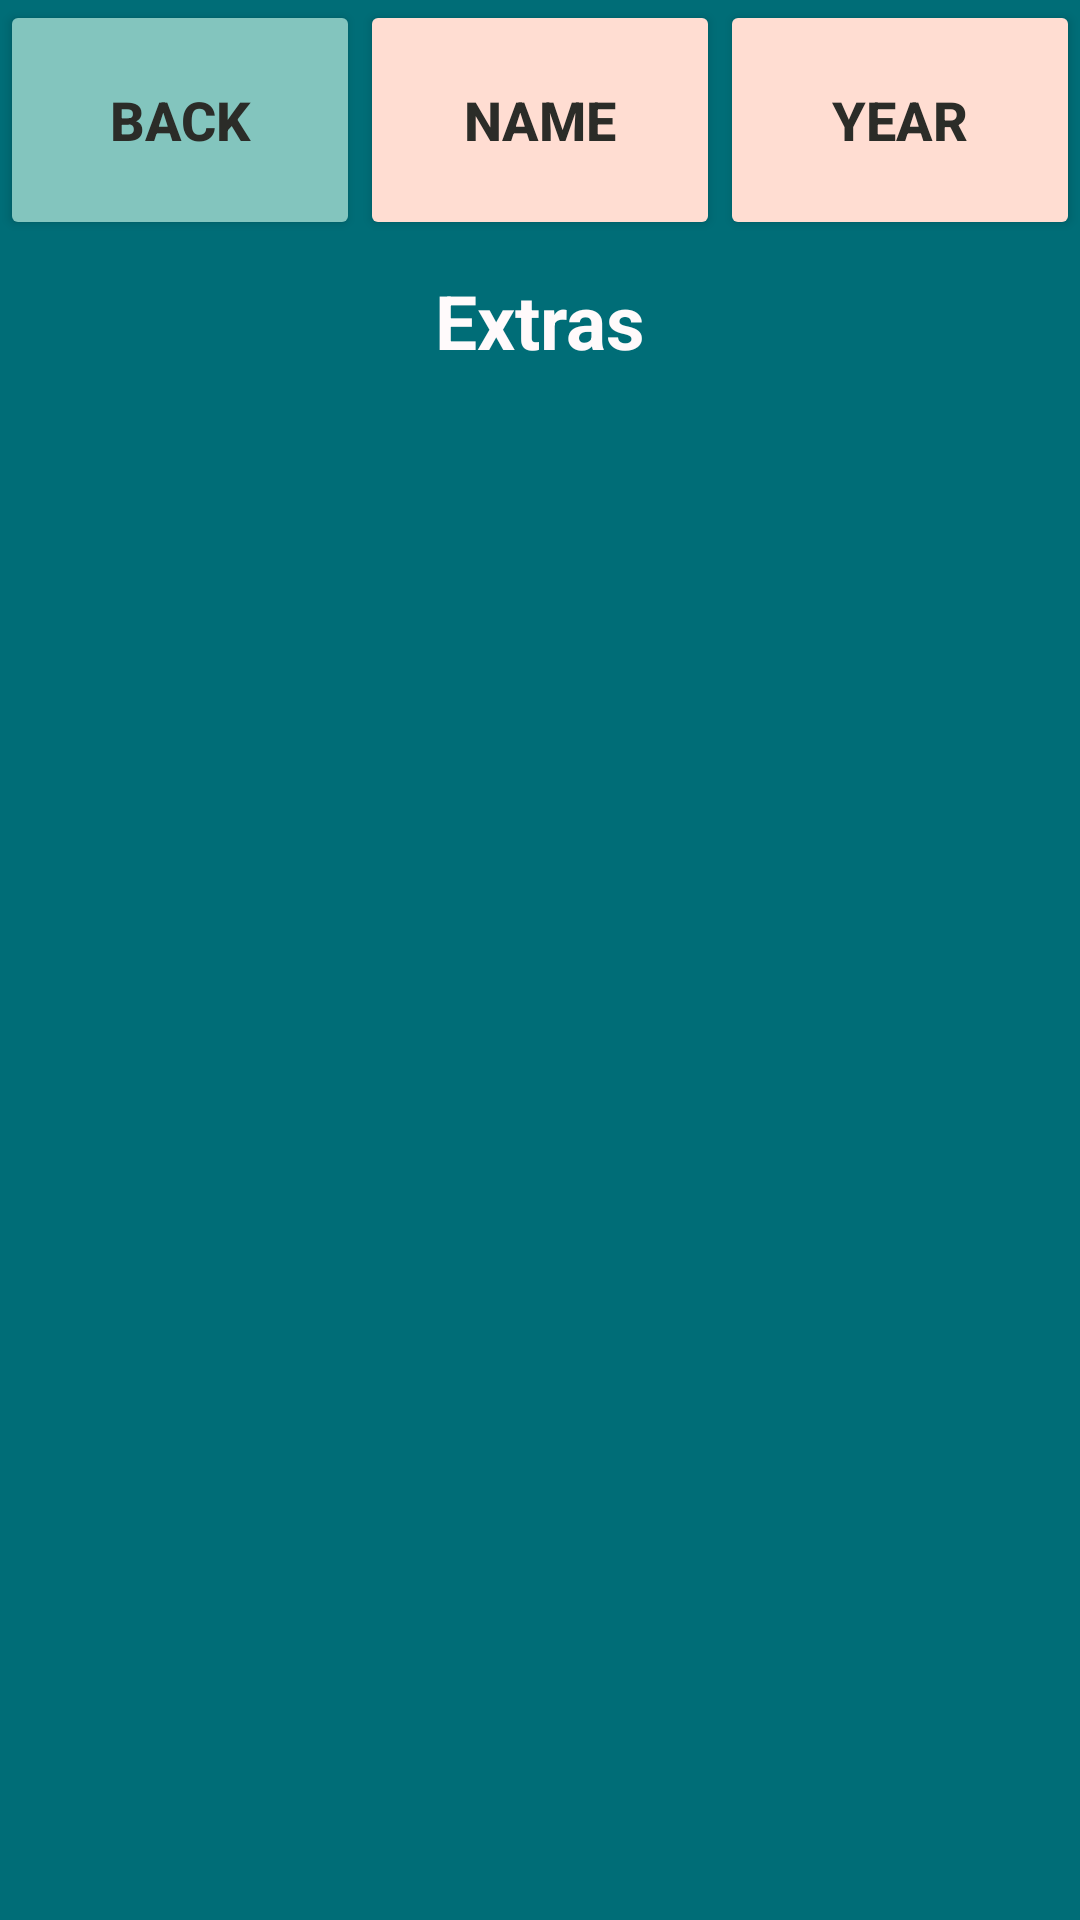

Reconstruct the res/layout file that produces this screen, plus the resources it refers to.
<!-- AndroidManifest.xml: application theme Theme.BGG -->
<!-- res/layout/activity_moreextras.xml -->
<?xml version="1.0" encoding="utf-8"?>
<androidx.constraintlayout.widget.ConstraintLayout xmlns:android="http://schemas.android.com/apk/res/android"
    xmlns:app="http://schemas.android.com/apk/res-auto"
    xmlns:tools="http://schemas.android.com/tools"
    android:layout_width="match_parent"
    android:layout_height="match_parent"
    android:background="@color/teal"
    tools:context=".MoreExtras">

    <LinearLayout
        android:id="@+id/linearLayout4"
        android:layout_width="match_parent"
        android:layout_height="0dp"
        android:layout_marginTop="0dp"
        app:layout_constraintEnd_toEndOf="parent"
        app:layout_constraintStart_toStartOf="parent"
        app:layout_constraintTop_toTopOf="parent">

        <Button
            android:id="@+id/backButton"
            android:layout_width="80dp"
            android:layout_height="80dp"
            android:layout_weight="1"
            android:text="BACK"
            android:textSize="18sp"
            android:textStyle="bold"
            android:textColor="@color/black"
            android:backgroundTint="@color/ocean"/>

        <Button
            android:id="@+id/nameSort"
            android:layout_width="80dp"
            android:layout_height="80dp"
            android:layout_weight="1"
            android:text="NAME"
            android:textSize="18sp"
            android:textStyle="bold"
            android:textColor="@color/black"
            android:backgroundTint="@color/beige" />

        <Button
            android:id="@+id/yearSort"
            android:layout_width="80dp"
            android:layout_height="80dp"
            android:layout_weight="1"
            android:text="YEAR"
            android:textSize="18sp"
            android:textStyle="bold"
            android:textColor="@color/black"
            android:backgroundTint="@color/beige" />
    </LinearLayout>

    <TextView
        android:id="@+id/textView"
        android:layout_width="wrap_content"
        android:layout_height="wrap_content"
        android:text="Extras"
        android:textSize="25sp"
        android:textStyle="bold"
        android:textColor="@color/white"
        android:paddingVertical="10sp"
        app:layout_constraintEnd_toEndOf="parent"
        app:layout_constraintStart_toStartOf="parent"
        app:layout_constraintTop_toBottomOf="@+id/linearLayout4" />

    <androidx.recyclerview.widget.RecyclerView
        android:id="@+id/recyclerView"
        android:layout_width="409dp"
        android:layout_height="0dp"
        app:layout_constraintBottom_toBottomOf="parent"
        app:layout_constraintEnd_toEndOf="parent"
        app:layout_constraintStart_toStartOf="parent"
        app:layout_constraintTop_toBottomOf="@+id/textView" />

</androidx.constraintlayout.widget.ConstraintLayout>
<!-- resources referenced by this layout -->
<resources>
  <color name="beige">#FFDDD2</color>
  <color name="black">#2B2C28</color>
  <color name="ocean">#83C5BE</color>
  <color name="teal">#006D77</color>
  <color name="white">#FFFAFB</color>
  <style name="Theme.BGG" parent="Theme.MaterialComponents.DayNight.DarkActionBar">
          
  
  
          <item name="colorOnPrimary">@color/white</item>
          
  
  
          <item name="colorOnSecondary">@color/black</item>
          
          <item name="android:statusBarColor" tools:targetApi="l">?attr/colorPrimaryVariant</item>
          
      </style>
</resources>
